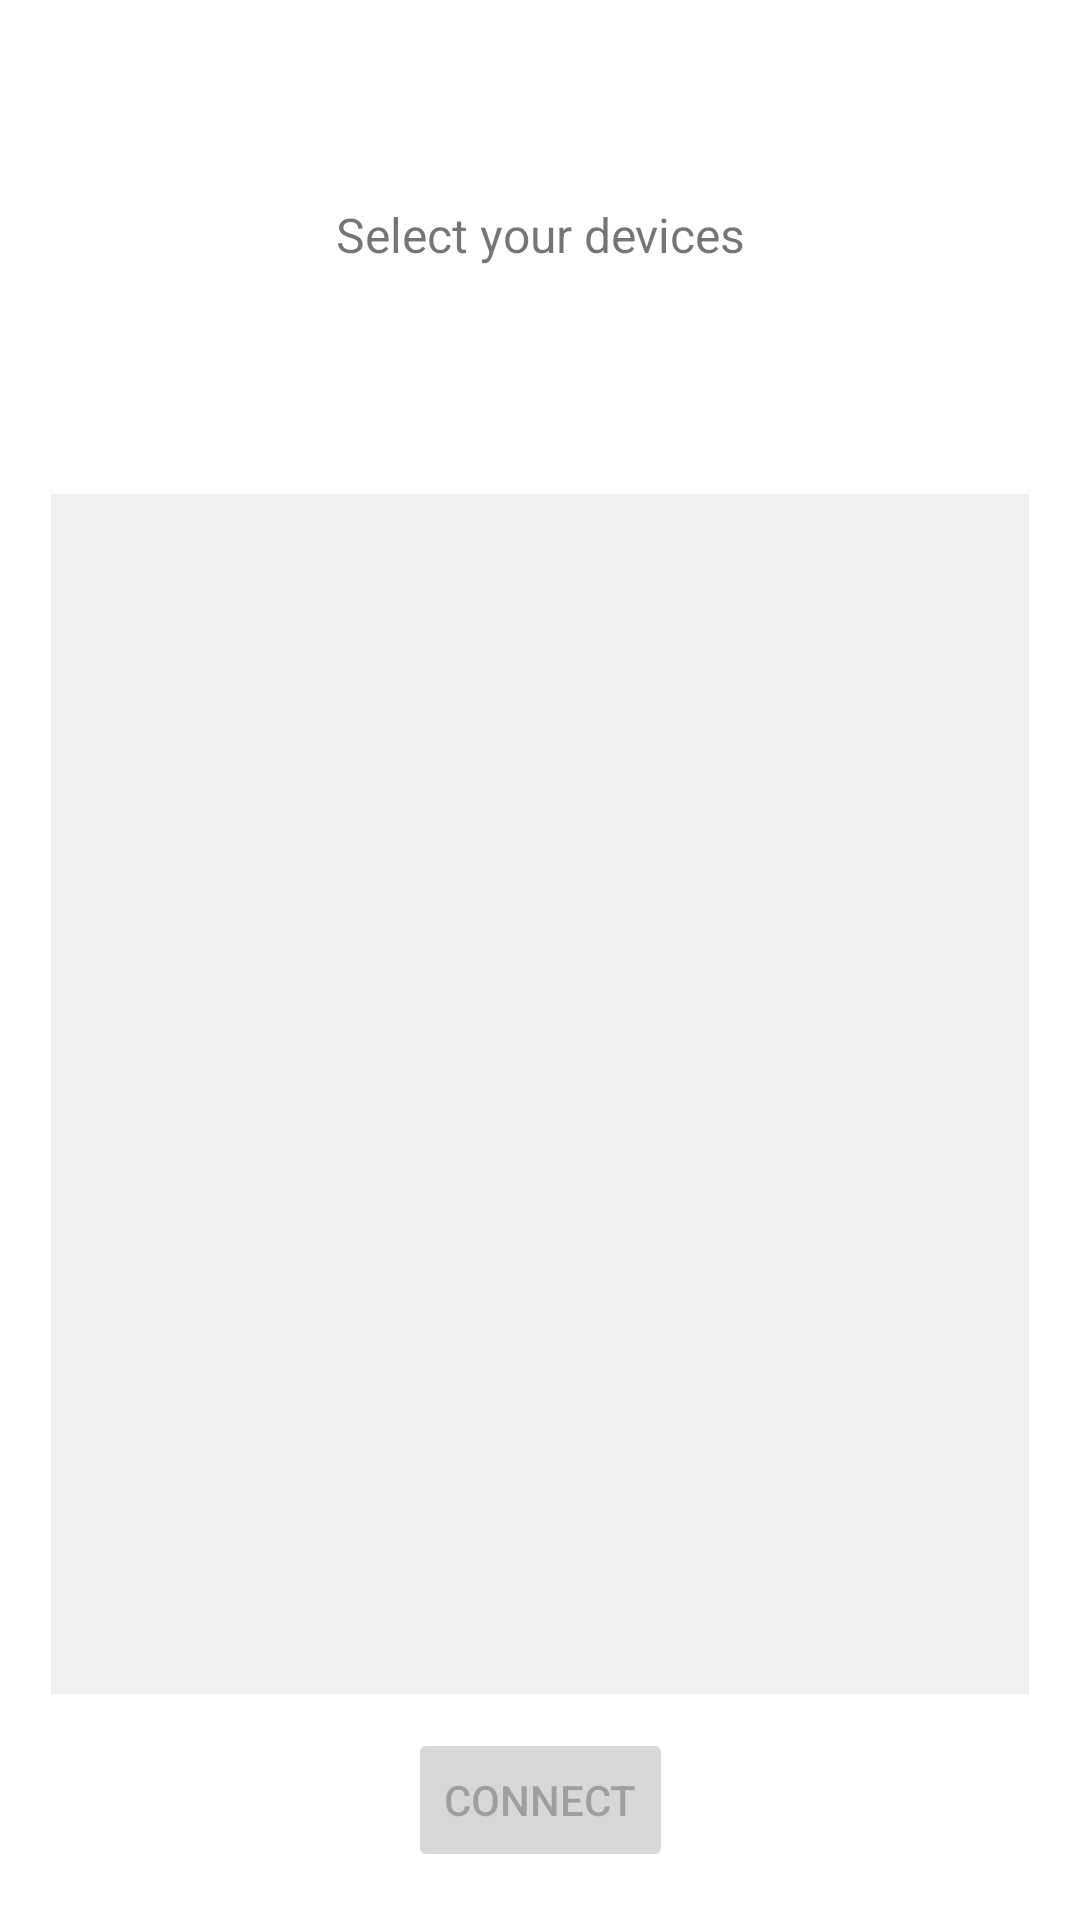

Reconstruct the res/layout file that produces this screen, plus the resources it refers to.
<!-- AndroidManifest.xml: application theme Theme.Nirsense -->
<!-- res/layout/layout_popup.xml -->
<?xml version="1.0" encoding="UTF-8"?>
<androidx.constraintlayout.widget.ConstraintLayout
    android:background="#FFFFFF"
    android:layout_height="match_parent"
    android:layout_width="match_parent"
    xmlns:tools="http://schemas.android.com/tools"
    xmlns:app="http://schemas.android.com/apk/res-auto"
    xmlns:android="http://schemas.android.com/apk/res/android">

    <TextView android:background="#FFFFFF"
        android:layout_height="wrap_content"
        android:layout_width="0dp" app:layout_constraintTop_toTopOf="parent"
        app:layout_constraintStart_toStartOf="parent"
        app:layout_constraintEnd_toEndOf="parent"
        app:layout_constraintBottom_toTopOf="@+id/scan_results_recycler_view"
        android:textSize="16sp"
        android:textAlignment="center"
        android:text="Select your devices"
        android:layout_marginEnd="32dp"
        android:layout_marginTop="8dp"
        android:layout_marginStart="32dp"
        android:id="@+id/textView_scanMsg"/>

    <androidx.recyclerview.widget.RecyclerView
        android:id="@+id/scan_results_recycler_view"
        android:layout_width="326dp"
        android:layout_height="400dp"
        android:layout_marginStart="16dp"
        android:layout_marginTop="16dp"
        android:layout_marginEnd="16dp"
        android:layout_marginBottom="16dp"
        android:background="#EEEEEEEE"
        app:layout_constraintBottom_toBottomOf="parent"
        app:layout_constraintEnd_toEndOf="parent"
        app:layout_constraintStart_toStartOf="parent"
        app:layout_constraintTop_toBottomOf="@+id/textView_scanMsg"
        tools:listitem="@layout/scan_result_entry" />

    <Button
        android:id="@+id/connectButton"
        android:layout_width="wrap_content"
        android:layout_height="wrap_content"
        android:text="Connect"
        android:enabled="false"
        app:layout_constraintBottom_toBottomOf="parent"
        app:layout_constraintEnd_toEndOf="parent"
        app:layout_constraintStart_toStartOf="parent"
        android:layout_marginBottom="16dp" />

</androidx.constraintlayout.widget.ConstraintLayout>
<!-- res/layout/scan_result_entry.xml (included above) -->
<?xml version="1.0" encoding="utf-8"?>
<androidx.constraintlayout.widget.ConstraintLayout
    xmlns:android="http://schemas.android.com/apk/res/android"
    xmlns:app="http://schemas.android.com/apk/res-auto"
    xmlns:tools="http://schemas.android.com/tools"
    android:layout_width="match_parent"
    android:layout_height="wrap_content"
    android:padding="8dp"
    android:background="?android:attr/selectableItemBackground">

    <CheckBox
        android:id="@+id/device_checkbox"
        android:layout_width="wrap_content"
        android:layout_height="wrap_content"
        app:layout_constraintTop_toTopOf="parent"
        app:layout_constraintBottom_toBottomOf="parent"
        app:layout_constraintStart_toStartOf="parent" />

    <TextView
        android:id="@+id/device_name"
        android:layout_width="0dp"
        android:layout_height="wrap_content"
        android:textSize="18sp"
        android:textStyle="bold"
        app:layout_constraintTop_toTopOf="parent"
        app:layout_constraintStart_toEndOf="@id/device_checkbox"
        app:layout_constraintEnd_toStartOf="@id/signal_strength"
        tools:text="Device Name" />

    <TextView
        android:id="@+id/mac_address"
        android:layout_width="0dp"
        android:layout_height="wrap_content"
        android:textSize="14sp"
        app:layout_constraintTop_toBottomOf="@id/device_name"
        app:layout_constraintStart_toStartOf="@id/device_name"
        app:layout_constraintEnd_toStartOf="@id/signal_strength"
        tools:text="MAC: XX:XX:XX:XX:XX" />

    <TextView
        android:id="@+id/signal_strength"
        android:layout_width="wrap_content"
        android:layout_height="wrap_content"
        android:textSize="14sp"
        app:layout_constraintTop_toTopOf="parent"
        app:layout_constraintBottom_toBottomOf="parent"
        app:layout_constraintEnd_toEndOf="parent"
        tools:text="-100 dBm" />
</androidx.constraintlayout.widget.ConstraintLayout>
<!-- resources referenced by this layout -->
<resources>
  <style name="Theme.Nirsense" parent="Theme.MaterialComponents.DayNight.NoActionBar">
          
          <item name="colorPrimary">@color/purple_500</item>
          <item name="colorPrimaryVariant">@color/purple_700</item>
          <item name="colorOnPrimary">@color/white</item>
          
          <item name="colorSecondary">@color/teal_200</item>
          <item name="colorSecondaryVariant">@color/teal_700</item>
          <item name="colorOnSecondary">@color/black</item>
          
          <item name="android:statusBarColor" tools:targetApi="l">?attr/colorPrimaryVariant</item>
          
      </style>
  <color name="purple_500">#025173</color>
  <color name="purple_700">#025173</color>
  <color name="white">#FFFFFFFF</color>
  <color name="teal_200">#025173</color>
  <color name="teal_700">#025173</color>
  <color name="black">#FF000000</color>
</resources>
